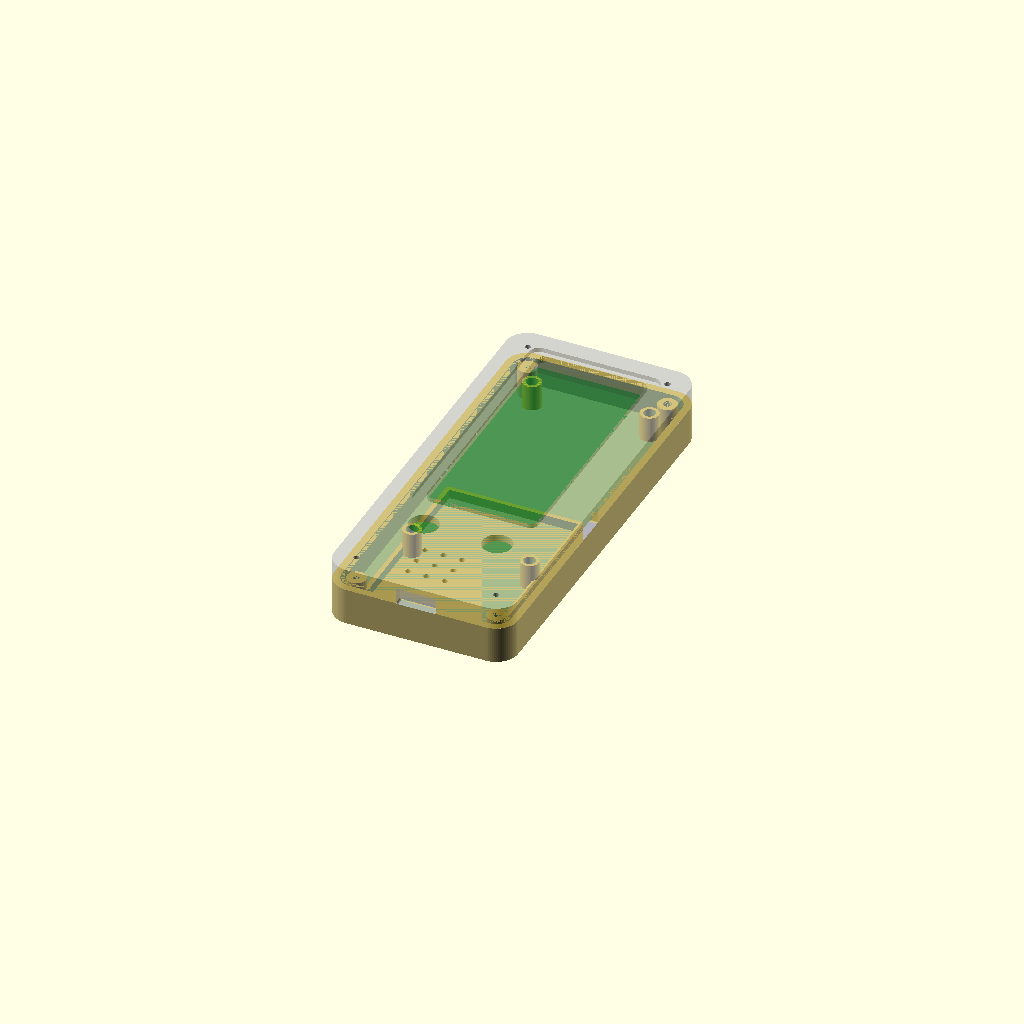
Cell 1: the model at its default parameters.
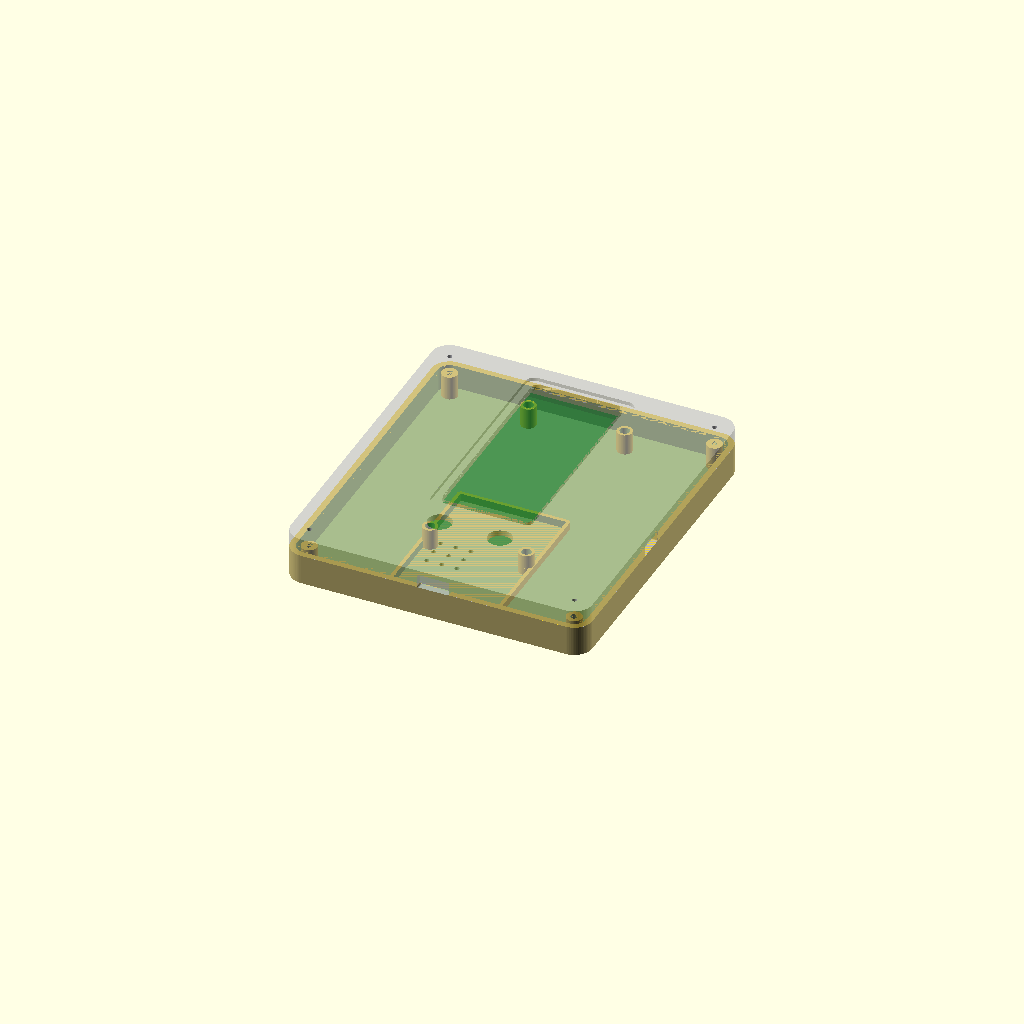
Cell 2 — body_w set to 100, the other parameters unchanged.
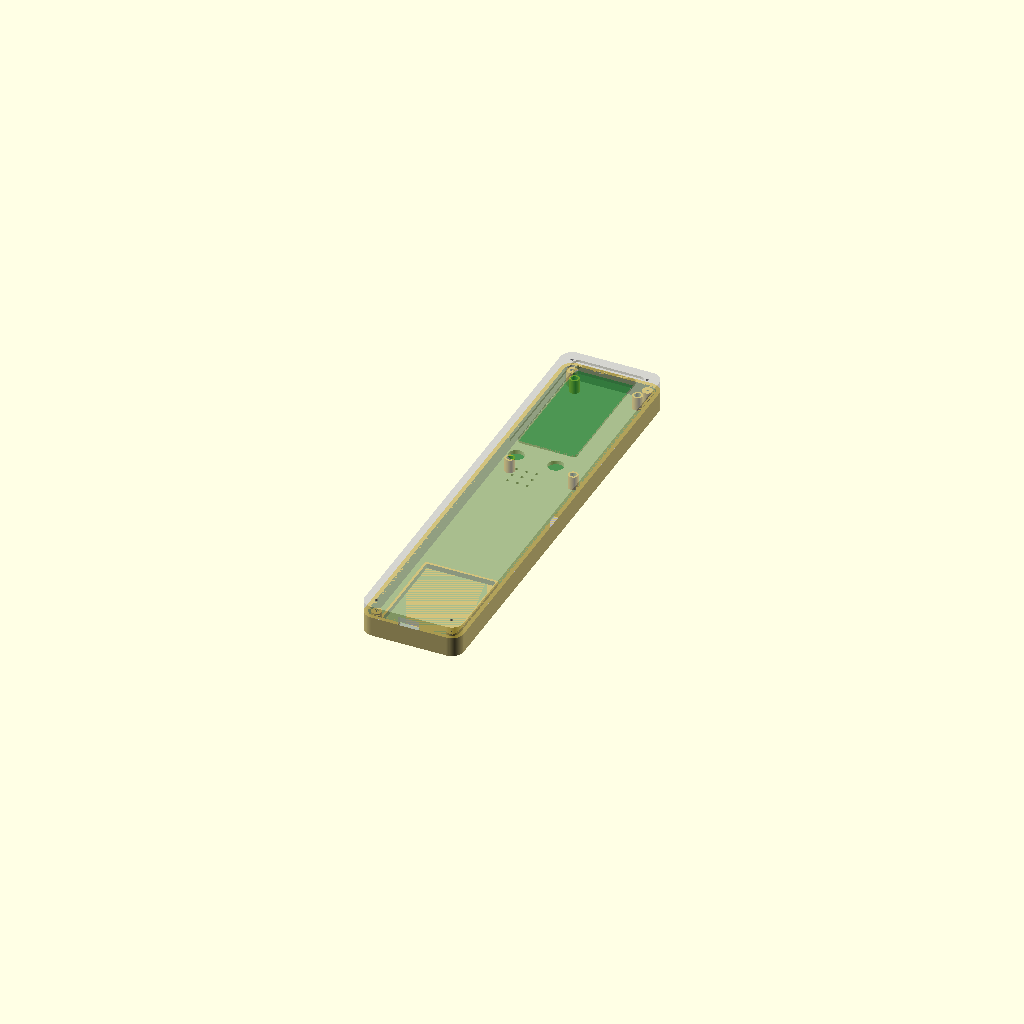
Cell 3: the same model with body_l = 224.
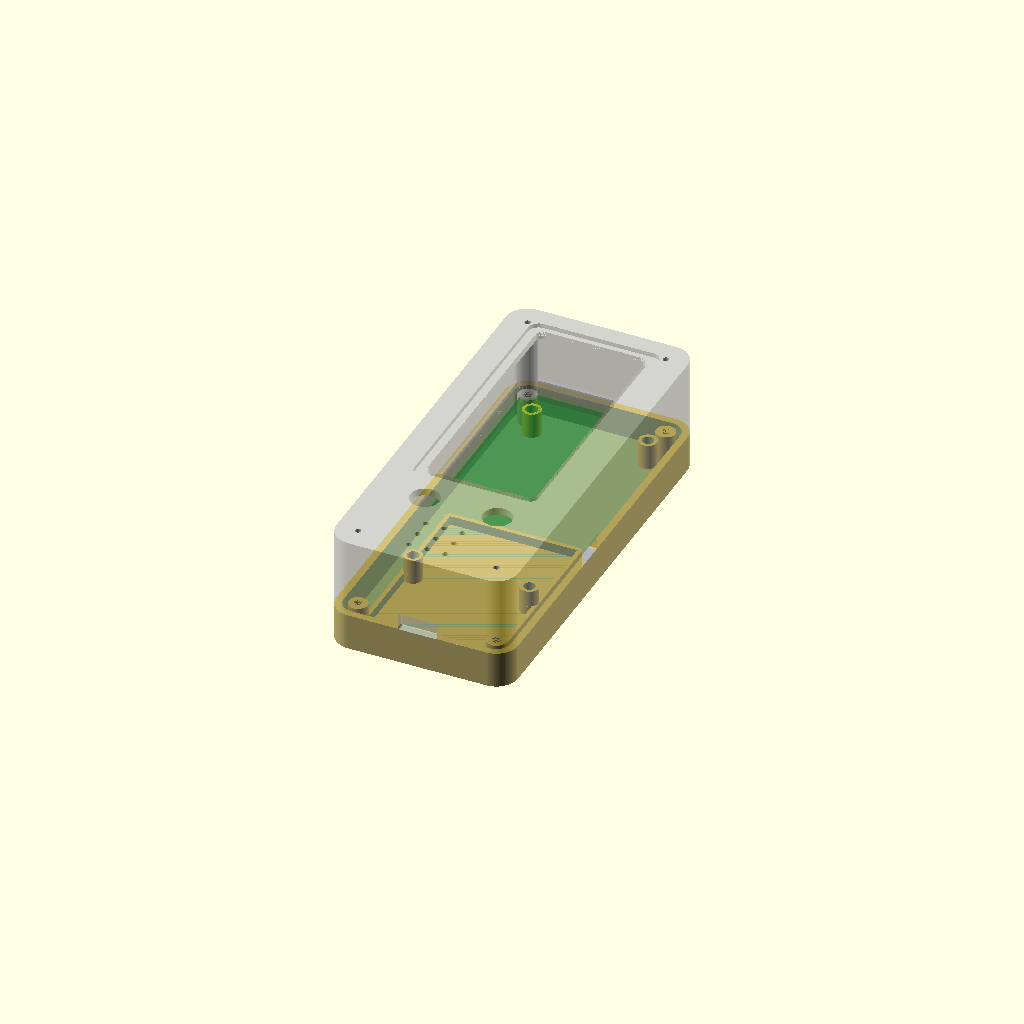
Cell 4: body_t = 32 (everything else at default).
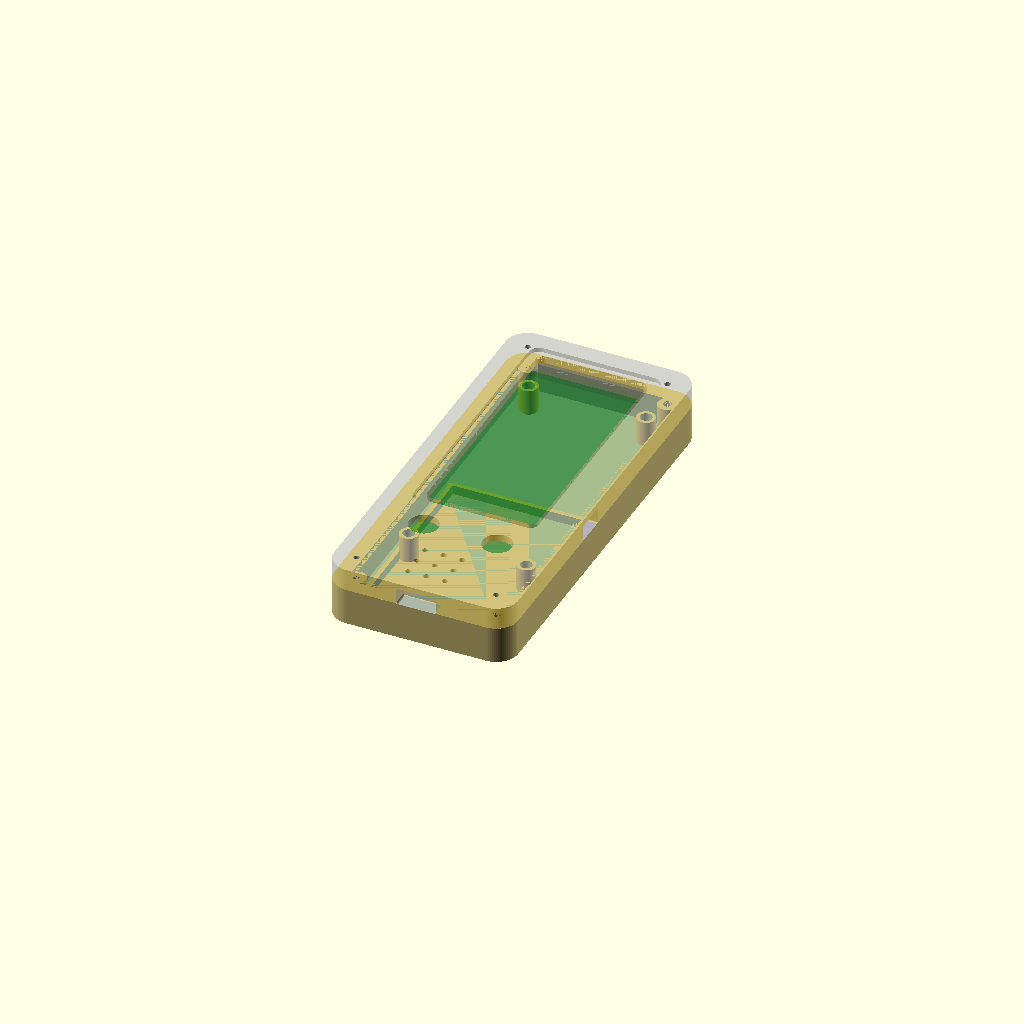
Cell 5: wall = 4 (everything else at default).
All cells are drawn from the same view direction (rotation 55°, 0°, 25°, orthographic, colour scheme Cornfield), but the view is re-fitted for each cell, so position and scale can differ between cells as well as the parameter.
The OpenSCAD source (hardware/enclosure/pager.scad):
// =====================================================================
//  ESP32-C6 Pager — parametric enclosure
//  Two-part shell (front bezel + back shell) for the 2.9" e-ink pager.
//
//  Open in OpenSCAD. Set `part` to preview/export each piece:
//     "assembled" – both halves + ghosted PCB, for sanity-checking fit
//     "print"     – both halves laid flat on the bed, ready to export STL
//     "front"     – front bezel only
//     "back"      – back shell only
//
//  Everything below the divider is tunable. The packaging (battery under
//  PCB, port heights) is approximate — open in OpenSCAD, drop in your real
//  cell/connector heights, and adjust `standoff_h` and `port_z`.
// =====================================================================

part = "assembled";   // "assembled" | "print" | "front" | "back"
$fn = 72;

// ---- overall body ----------------------------------------------------
body_w   = 50;    // X  width
body_l   = 112;   // Y  length
body_t   = 16;    // Z  total thickness
wall     = 2.0;   // side wall thickness
corner_r = 6;     // rounded vertical corners
front_face = 2.0; // bezel front plate thickness
back_face  = 2.0; // back plate thickness

split = 10;       // Z height of the parting line (back shell is 0..split)
lip_h = 3;        // registration lip height on back shell
fit   = 0.2;      // print clearance on mating lip

// ---- PCB (from DESIGN.md board outline) -------------------------------
pcb_w = 40; pcb_l = 78; pcb_t = 1.6;
pcb_hole_inset = 4;          // mount-hole inset from PCB edge
standoff_d = 5;              // PCB standoff outer diameter
standoff_h = 7;              // height of PCB above back inner floor (clears cell)
insert_d   = 3.2;            // M2 heat-set insert pilot (use ~1.6 for self-tap)
pcb_y = body_l/2 - wall - 4 - pcb_l/2;   // PCB pushed toward the top

// ---- battery pocket (slim 1100 mAh, ~50 x 34 x 6.5) -------------------
batt_w = 35; batt_l = 51; batt_h = 6.6;
batt_y = -body_l/2 + wall + 4 + batt_l/2; // toward the bottom

// ---- display window (2.9" active area 66.9 x 29.1) -------------------
win_w = 30; win_l = 67;
win_y = body_l/2 - 8 - win_l/2;   // 8 mm top margin
halo_w = 3.0;   // NeoPixel diffuser ring width around the window
halo_d = 1.2;   // halo recess depth in the outer face

// ---- front buttons ----------------------------------------------------
btn_d   = 8;
btn_gap = 20;
btn_y   = win_y - win_l/2 - 11;

// ---- speaker grille ---------------------------------------------------
spk_hole_d = 1.6; spk_pitch = 5; spk_cols = 3; spk_rows = 3;
spk_y = btn_y - 15;

// ---- side ports (tune Z to your assembled stack) ----------------------
port_z   = back_face + standoff_h + pcb_t + 1.6;  // ~connector mid-height
usb_w = 9.5; usb_h = 3.4;     // USB-C, bottom edge (-Y)
sw_w  = 8.0; sw_h  = 3.6;     // audio slide switch, right edge (+X)
sw_y  = -8;                   // switch position along length

// ---- case screw bosses (4 corners) -----------------------------------
boss_d = 5.2; boss_x = body_w/2 - 6; boss_y = body_l/2 - 6;
screw_clear = 2.3;            // M2 clearance (back half)
boss_pilot  = 1.6;            // M2 self-tap (front half) — or insert_d for inserts

// ---- belt clip --------------------------------------------------------
clip      = true;
clip_w    = 16; clip_len = 60; clip_gap = 6; clip_t = 2.8;
clip_lip  = 3;

// =====================================================================
//  helpers
// =====================================================================
module rrect2d(w, l, r) {
    hull() for (sx=[-1,1], sy=[-1,1])
        translate([sx*(w/2-r), sy*(l/2-r)]) circle(r=r);
}

// solid outer body
module outer_solid()
    linear_extrude(body_t) rrect2d(body_w, body_l, corner_r);

// inner cavity (between the two faces)
module cavity()
    translate([0,0,back_face])
        linear_extrude(body_t - back_face - front_face)
            rrect2d(body_w - 2*wall, body_l - 2*wall, max(0.5, corner_r-wall));

// closed shell (both faces + walls)
module case_blank() difference() { outer_solid(); cavity(); }

// =====================================================================
//  internal structure (PCB standoffs, bosses, battery rib) — lives 0..split-ish
// =====================================================================
module pcb_standoffs() {
    for (sx=[-1,1], sy=[-1,1])
        translate([sx*(pcb_w/2-pcb_hole_inset), pcb_y + sy*(pcb_l/2-pcb_hole_inset), back_face])
        difference() {
            cylinder(d=standoff_d, h=standoff_h);
            translate([0,0,standoff_h-3]) cylinder(d=insert_d, h=3.1);
        }
}

module screw_bosses() {
    for (sx=[-1,1], sy=[-1,1])
        translate([sx*boss_x, sy*boss_y, back_face])
            cylinder(d=boss_d, h=body_t - back_face - front_face);
}

module screw_holes() {
    for (sx=[-1,1], sy=[-1,1]) translate([sx*boss_x, sy*boss_y, 0]) {
        // clearance through the back half
        translate([0,0,-0.1]) cylinder(d=screw_clear, h=split+0.1);
        // pilot in the front half
        translate([0,0,split]) cylinder(d=boss_pilot, h=body_t);
        // counterbore on the back outer face for the screw head
        translate([0,0,-0.1]) cylinder(d=4.0, h=1.6);
    }
}

module battery_rib() {
    // low rib ring to corral the cell on the floor
    translate([0, batt_y, back_face])
    difference() {
        linear_extrude(2.5) offset(1.2) square([batt_w, batt_l], center=true);
        translate([0,0,-0.1]) linear_extrude(3) square([batt_w, batt_l], center=true);
    }
}

// =====================================================================
//  cutouts (subtracted from the whole assembled model, so a port that
//  straddles the parting line notches both halves correctly)
// =====================================================================
module cutouts() {
    // display window through the front face
    translate([0, win_y, body_t - front_face - 0.1])
        linear_extrude(front_face + 0.2) rrect2d(win_w, win_l, 2);

    // NeoPixel halo recess on the outer front face
    translate([0, win_y, body_t - halo_d])
        linear_extrude(halo_d + 0.1)
            difference() {
                rrect2d(win_w + 2*halo_w, win_l + 2*halo_w, 3);
                rrect2d(win_w, win_l, 2);
            }

    // buttons
    for (sx=[-1,1])
        translate([sx*btn_gap/2, btn_y, body_t - front_face - 0.1])
            cylinder(d=btn_d, h=front_face + 0.2);

    // speaker grille
    for (cx=[0:spk_cols-1], cy=[0:spk_rows-1])
        translate([ (cx-(spk_cols-1)/2)*spk_pitch,
                    spk_y + (cy-(spk_rows-1)/2)*spk_pitch,
                    body_t - front_face - 0.1])
            cylinder(d=spk_hole_d, h=front_face + 0.2);

    // USB-C — bottom edge (-Y)
    translate([0, -body_l/2 - 0.1, port_z])
        rotate([-90,0,0])
            linear_extrude(wall + 0.4) offset(0.6) square([usb_w, usb_h], center=true);

    // audio slide switch — right edge (+X)
    translate([body_w/2 - wall - 0.1, sw_y, port_z])
        rotate([0,90,0])
            linear_extrude(wall + 0.4) offset(0.4) square([sw_h, sw_w], center=true);

    screw_holes();
}

// =====================================================================
//  registration lip on the back shell (sits inside the front wall)
// =====================================================================
module reg_lip()
    translate([0,0,split])
        linear_extrude(lip_h)
            difference() {
                rrect2d(body_w - 2*wall - 2*fit, body_l - 2*wall - 2*fit, corner_r-wall);
                rrect2d(body_w - 2*wall - 2*fit - 2, body_l - 2*wall - 2*fit - 2, max(0.5,corner_r-wall-1));
            }

// =====================================================================
//  belt clip on the back (outside, -Z)
// =====================================================================
module belt_clip() {
    cw = clip_w; t = clip_t;
    translate([0, body_l/2 - 12, 0]) {
        // root bridging to the back face
        translate([-cw/2, 0, -t]) cube([cw, 8, t]);
        // top return
        translate([-cw/2, -2, -clip_gap - t]) cube([cw, 8, t]);
        // sprung arm running down the back
        translate([-cw/2, -clip_len, -clip_gap - t]) cube([cw, clip_len, t]);
        // grip lip at the free end
        translate([-cw/2, -clip_len, -clip_gap - t]) cube([cw, t, clip_lip + t]);
        // connect root to arm (short vertical web)
        translate([-cw/2, -2, -clip_gap - t]) cube([cw, t, clip_gap]);
    }
}

// =====================================================================
//  full assembled model (before splitting)
// =====================================================================
module full_model() {
    difference() {
        union() {
            case_blank();
            pcb_standoffs();
            screw_bosses();
            battery_rib();
            reg_lip();
            if (clip) belt_clip();
        }
        cutouts();
    }
}

// split helpers
module below(z) intersection() { children(); translate([-body_w, -body_l, -clip_gap-clip_t-5]) cube([2*body_w, 2*body_l, z + clip_gap+clip_t+5]); }
module above(z) intersection() { children(); translate([-body_w, -body_l, z]) cube([2*body_w, 2*body_l, body_t - z + 5]); }

module back_shell()  below(split) full_model();
module front_bezel() above(split) full_model();

// ghost PCB for the assembled view
module ghost_pcb()
    translate([0, pcb_y, back_face + standoff_h])
        color([0.1,0.5,0.2,0.4]) linear_extrude(pcb_t) rrect2d(pcb_w, pcb_l, 2);

// =====================================================================
//  render selector
// =====================================================================
if (part == "assembled") {
    back_shell();
    color([0.7,0.7,0.75,0.55]) front_bezel();
    ghost_pcb();
} else if (part == "front") {
    front_bezel();
} else if (part == "back") {
    back_shell();
} else if (part == "print") {
    // back shell flat (belt clip up), front bezel flipped face-down beside it
    translate([-body_w/2 - 6, 0, 0]) back_shell();
    translate([ body_w/2 + 6, 0, body_t])
        rotate([180,0,0]) front_bezel();
}
Customizer parameters (derived from the source; name, type, default, range or options):
part: string, default "assembled"
body_w: number, default 50
body_l: number, default 112
body_t: number, default 16
wall: number, default 2
corner_r: number, default 6
front_face: number, default 2
back_face: number, default 2
split: number, default 10
lip_h: number, default 3
fit: number, default 0.2
pcb_hole_inset: number, default 4
standoff_d: number, default 5
standoff_h: number, default 7
insert_d: number, default 3.2
halo_w: number, default 3
halo_d: number, default 1.2
btn_d: number, default 8
btn_gap: number, default 20
sw_y: number, default -8
screw_clear: number, default 2.3
boss_pilot: number, default 1.6
clip: bool, default true
clip_lip: number, default 3
